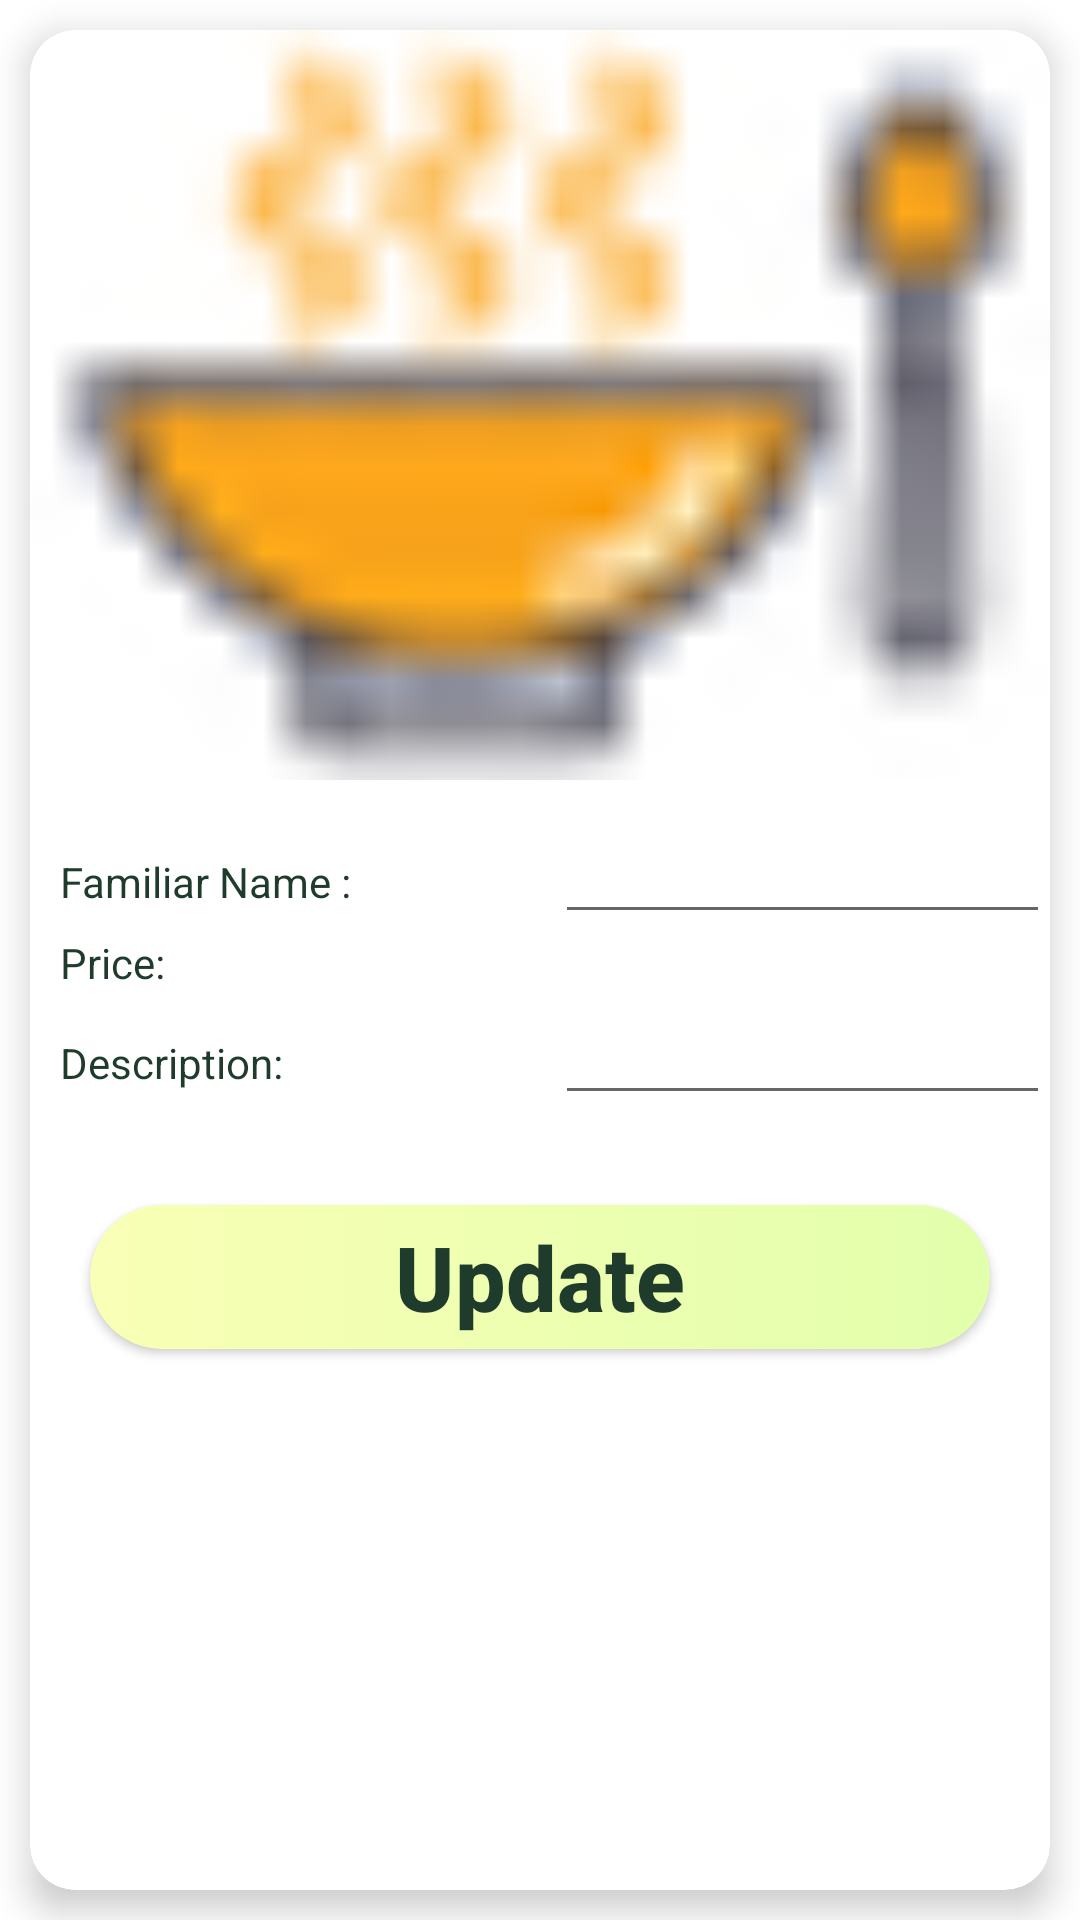

This screen was rendered from an Android layout file. Write that file and the resources it references.
<!-- AndroidManifest.xml: application theme Theme.GraduationProject -->
<!-- res/layout/fragment_after_selected_itime_chef.xml -->
<?xml version="1.0" encoding="utf-8"?>
<LinearLayout xmlns:android="http://schemas.android.com/apk/res/android"
    xmlns:app="http://schemas.android.com/apk/res-auto"
    android:layout_width="match_parent"
    android:layout_height="wrap_content"
    android:layout_margin="10dp"
    android:background="@color/white"
    android:orientation="horizontal">

    <androidx.cardview.widget.CardView
        android:layout_width="match_parent"
        android:layout_height="match_parent"
        android:layout_margin="10dp"
        android:clickable="true"
        android:focusable="true"
        app:cardCornerRadius="15dp"
        app:cardElevation="7dp">

        <LinearLayout
            android:layout_width="match_parent"
            android:layout_height="match_parent"
            android:orientation="vertical">

            <ImageView
                android:id="@+id/image_food"
                android:layout_width="match_parent"
                android:layout_height="250dp"
                android:adjustViewBounds="true"
                android:scaleType="centerCrop"
                android:src="@drawable/food" />

            <LinearLayout
                android:layout_width="match_parent"
                android:layout_height="wrap_content"
                android:layout_marginStart="10dp"
                android:layout_marginTop="10dp"
                android:orientation="horizontal">

                <TextView
                    android:layout_width="match_parent"
                    android:layout_height="wrap_content"
                    android:layout_weight="1"
                    android:text="@string/familiar_name"
                    android:textColor="@color/green" />

                <EditText
                    android:id="@+id/edit_familiar_name"
                    android:layout_width="match_parent"
                    android:layout_height="wrap_content"
                    android:layout_weight="1"
                    android:singleLine="true"
                    android:textColor="@color/green" />

            </LinearLayout>

            <LinearLayout
                android:layout_width="match_parent"
                android:layout_height="wrap_content"
                android:layout_marginStart="10dp"
                android:orientation="horizontal">

                <TextView
                    android:layout_width="match_parent"
                    android:layout_height="wrap_content"
                    android:layout_weight="1"
                    android:text="@string/price"
                    android:textColor="@color/green" />

                <TextView
                    android:id="@+id/tv_price"
                    android:layout_width="match_parent"
                    android:layout_height="wrap_content"
                    android:layout_weight="1"
                    android:singleLine="true"
                    android:textColor="@color/green" />
            </LinearLayout>

            <LinearLayout
                android:layout_width="match_parent"
                android:layout_height="wrap_content"
                android:layout_marginStart="10dp"
                android:orientation="horizontal">

            </LinearLayout>

            <LinearLayout
                android:layout_width="match_parent"
                android:layout_height="wrap_content"
                android:layout_marginStart="10dp"
                android:orientation="horizontal">

                <TextView
                    android:layout_width="match_parent"
                    android:layout_height="wrap_content"
                    android:layout_weight="1"
                    android:text="@string/the_description"
                    android:textColor="@color/green" />

                <EditText
                    android:id="@+id/edit_describtion"
                    android:layout_width="match_parent"
                    android:layout_height="wrap_content"
                    android:layout_weight="1"
                    android:textColor="@color/green" />
            </LinearLayout>

            <Button
                android:id="@+id/btn_update"
                style="@style/custom_btn"
                android:layout_marginBottom="10dp"
                android:background="@drawable/border"
                android:text="@string/update"
                android:textAllCaps="false" />
        </LinearLayout>
    </androidx.cardview.widget.CardView>
</LinearLayout>
<!-- resources referenced by this layout -->
<resources>
  <color name="green">#1E3B2C</color>
  <color name="white">#FFFFFFFF</color>
  <!-- drawable border (drawable) -->
  <?xml version="1.0" encoding="utf-8"?>
  
  <selector xmlns:tools="http://schemas.android.com/tools" xmlns:android="http://schemas.android.com/apk/res/android" tools:ignore="ExtraText">
      <item  android:state_pressed="false" tools:ignore="StateListReachable">
                 <shape android:shape="rectangle">
                       <corners android:radius="@dimen/mar_big" />
                               <gradient android:startColor="@color/Light_yallow"
                           android:endColor="@color/light_green"/>
                 </shape>
      </item>
  
      <item android:state_pressed="true"
            android:drawable="@drawable/presses"/>
  
      </selector>
  <!-- drawable food: png bitmap (drawable, 800058 bytes) -->
  <string name="familiar_name">Familiar Name :</string>
  <string name="price">Price:</string>
  <string name="the_description">Description:</string>
  <string name="update">Update</string>
  <style name="custom_btn">
         <item name="android:layout_width">@dimen/width</item> 
          <item name="android:layout_height">wrap_content</item>
          <item name="android:layout_gravity">center</item>
          <item name="android:shadowColor">@null</item>
          <item name="android:layout_marginTop">@dimen/mar_medium</item>
          <item name="android:textColor">@color/btn_click_txt_color</item>
          <item name="android:textSize">@dimen/size_text_med</item>
          <item name="android:textStyle">bold</item>
          <item name="android:clipChildren">false</item>
      </style>
  <style name="Theme.GraduationProject" parent="Theme.AppCompat.Light.NoActionBar">
          
          <item name="colorPrimary">@color/purple_500</item>
          <item name="colorPrimaryVariant">@color/purple_700</item>
          <item name="colorOnPrimary">@color/white</item>
          
          <item name="colorSecondary">@color/teal_200</item>
          <item name="colorSecondaryVariant">@color/teal_700</item>
          <item name="colorOnSecondary">@color/black</item>
          
          <item name="android:statusBarColor">?attr/colorPrimaryVariant</item>
          
      </style>
  <dimen name="mar_big">60dp</dimen>
  <color name="Light_yallow">#F9FFB6</color>
  <color name="light_green">#E2FFAC</color>
  <!-- drawable presses (drawable) -->
  <?xml version="1.0" encoding="utf-8"?>
  
  <selector xmlns:android="http://schemas.android.com/apk/res/android">
          <item>
                  <shape  android:shape="rectangle">
                      <corners android:radius="20dp"/>
                      <gradient
                          android:startColor="@color/white"
                          android:endColor="@color/white"
                          android:centerColor="@color/light_green"/></shape></item>
  </selector>
  <dimen name="width">300dp</dimen>
  <dimen name="mar_medium">30dp</dimen>
  <dimen name="size_text_med">30sp</dimen>
  <color name="purple_500">#cbdcc55b</color>
  <color name="purple_700">#1E3B2C</color>
  <color name="teal_200">#FF03DAC5</color>
  <color name="teal_700">#FF018786</color>
  <color name="black">#FF000000</color>
</resources>
